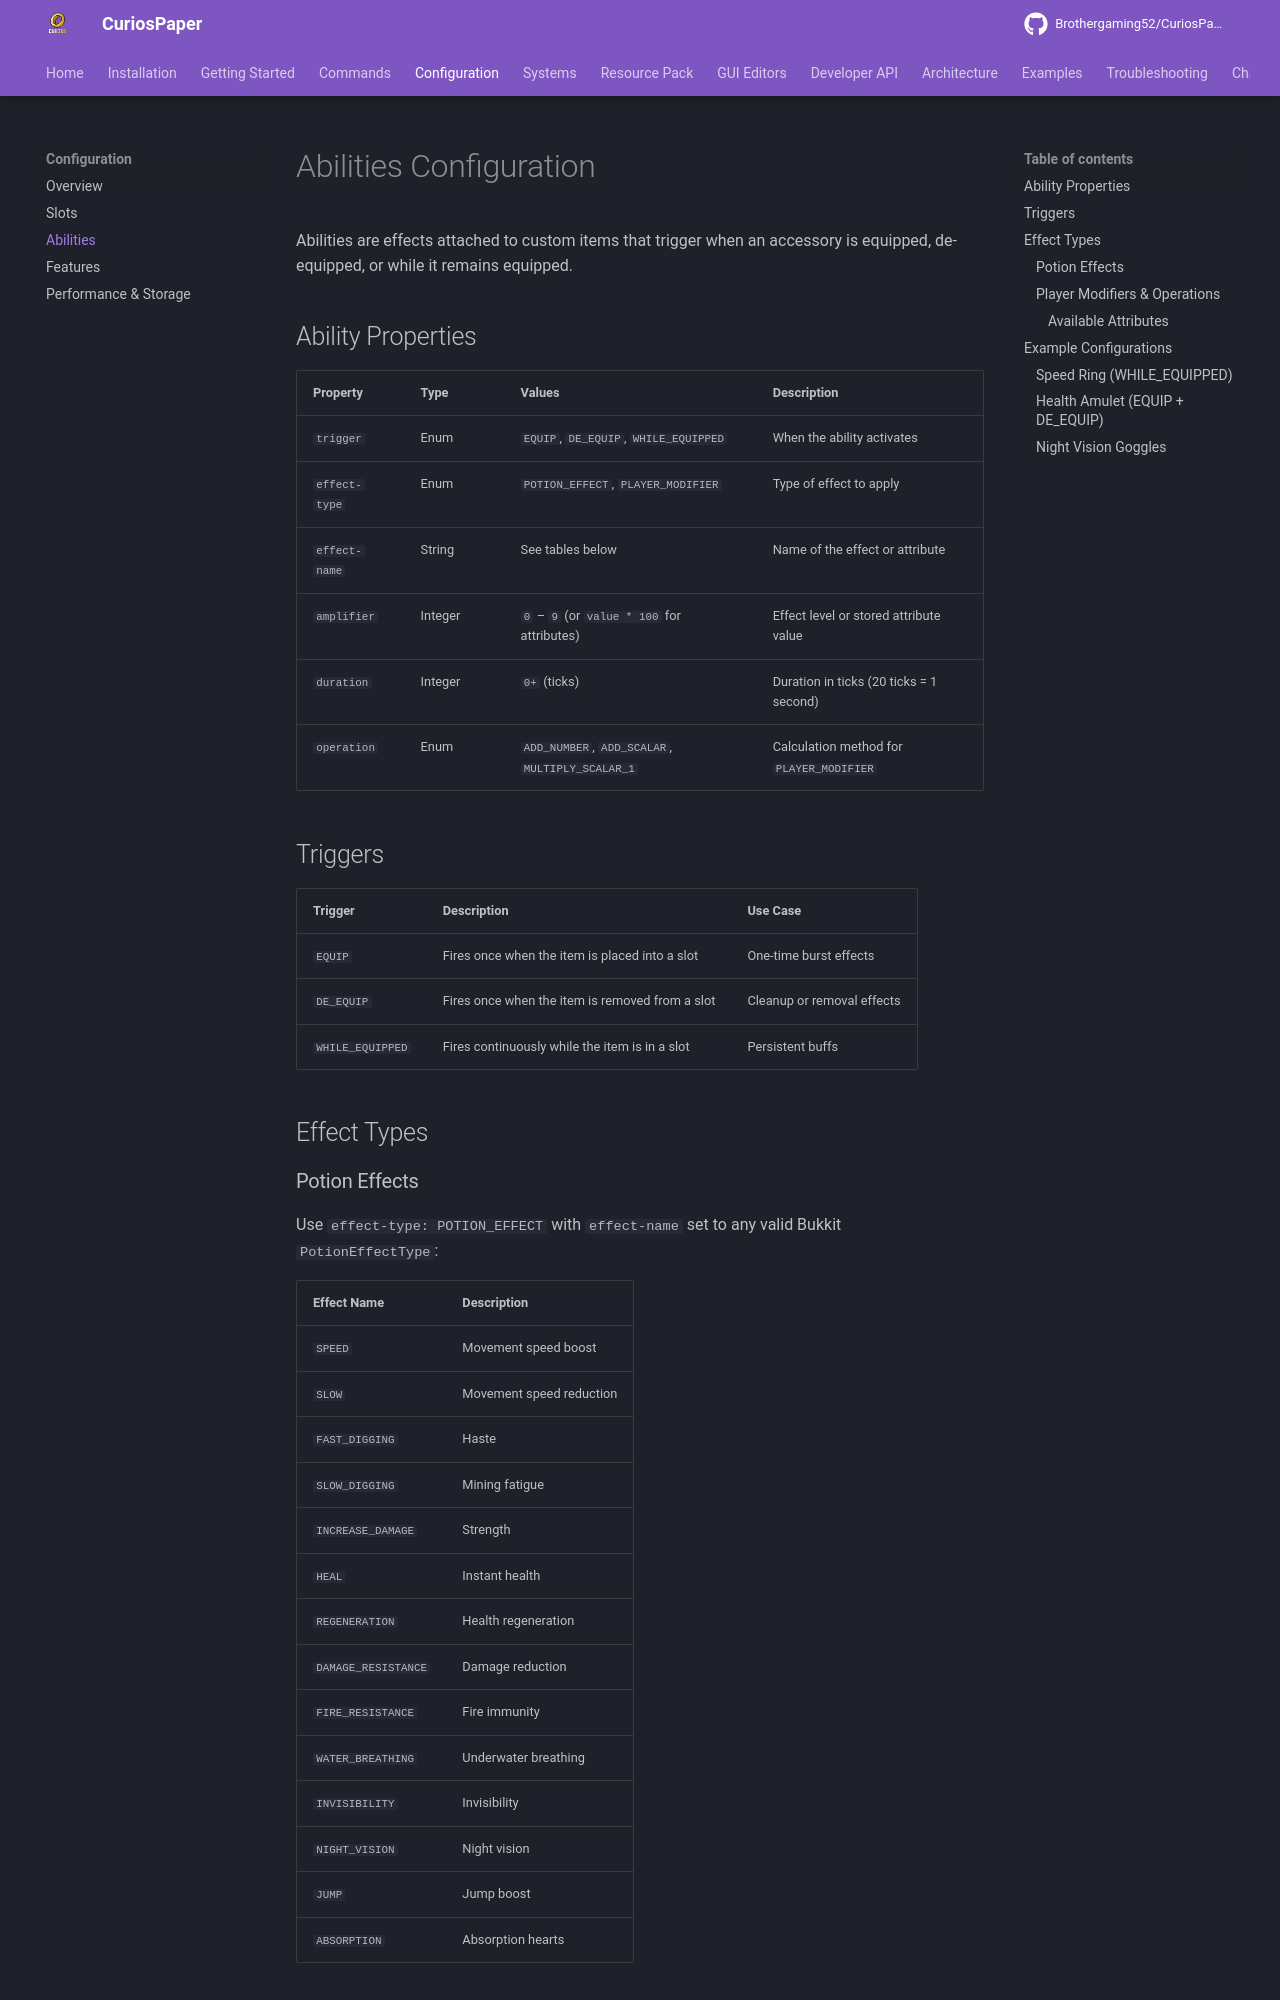

repository: Brothergaming52/CuriosPaper · page: configuration/abilities/index.html · generator: mkdocs

# Abilities Configuration

Abilities are effects attached to custom items that trigger when an accessory is equipped, de-equipped, or while it remains equipped.

## Ability Properties

| Property | Type | Values | Description |
|---|---|---|---|
| `trigger` | Enum | `EQUIP`, `DE_EQUIP`, `WHILE_EQUIPPED` | When the ability activates |
| `effect-type` | Enum | `POTION_EFFECT`, `PLAYER_MODIFIER` | Type of effect to apply |
| `effect-name` | String | See tables below | Name of the effect or attribute |
| `amplifier` | Integer | `0` – `9` (or `value * 100` for attributes) | Effect level or stored attribute value |
| `duration` | Integer | `0+` (ticks) | Duration in ticks (20 ticks = 1 second) |
| `operation` | Enum | `ADD_NUMBER`, `ADD_SCALAR`, `MULTIPLY_SCALAR_1` | Calculation method for `PLAYER_MODIFIER` |

## Triggers

| Trigger | Description | Use Case |
|---|---|---|
| `EQUIP` | Fires once when the item is placed into a slot | One-time burst effects |
| `DE_EQUIP` | Fires once when the item is removed from a slot | Cleanup or removal effects |
| `WHILE_EQUIPPED` | Fires continuously while the item is in a slot | Persistent buffs |

## Effect Types

### Potion Effects

Use `effect-type: POTION_EFFECT` with `effect-name` set to any valid Bukkit `PotionEffectType`:

| Effect Name | Description |
|---|---|
| `SPEED` | Movement speed boost |
| `SLOW` | Movement speed reduction |
| `FAST_DIGGING` | Haste |
| `SLOW_DIGGING` | Mining fatigue |
| `INCREASE_DAMAGE` | Strength |
| `HEAL` | Instant health |
| `REGENERATION` | Health regeneration |
| `DAMAGE_RESISTANCE` | Damage reduction |
| `FIRE_RESISTANCE` | Fire immunity |
| `WATER_BREATHING` | Underwater breathing |
| `INVISIBILITY` | Invisibility |
| `NIGHT_VISION` | Night vision |
| `JUMP` | Jump boost |
| `ABSORPTION` | Absorption hearts |
